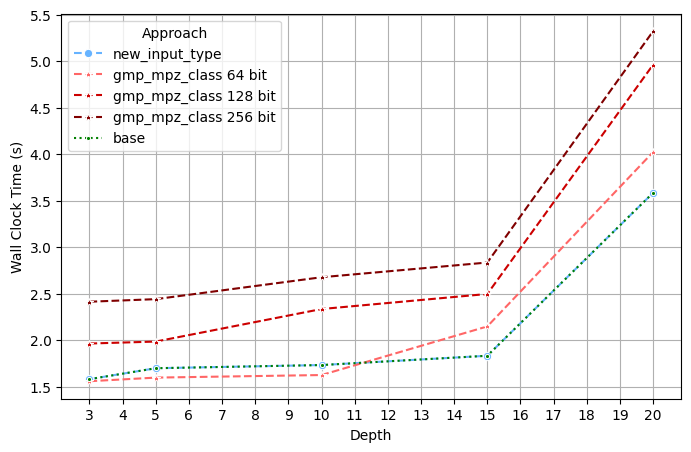

Reproduce this figure in Python.
import pandas as pd
import seaborn as sns
import matplotlib.pyplot as plt

x1 = 3
x2 = 5
x3 = 10
x4 = 15
x5 = 20

# Wall Clock Time Preproc
y1 = 1.579
y2 = 1.6966
y3 = 1.7308
y4 = 1.8307
y5 = 3.58326

df0 = pd.DataFrame({
    "x":[x1,x2,x3,x4, x5],
    "y":[y1,y2,y3,y4, y5],
    "Approach": "new_input_type"
})

df_base = pd.DataFrame({
    "x":[x1,x2,x3,x4, x5],
    "y":[y1,y2,y3,y4, y5],
    "Approach": "base"
})

y1 = 1.5568
y2 = 1.5957
y3 = 1.6233
y4 = 2.1463
y5 = 4.0214

df3 = pd.DataFrame({
    "x":[x1,x2,x3,x4, x5],
    "y":[y1,y2,y3,y4, y5],
    "Approach": "gmp_mpz_class 64 bit"
})

y1 = 1.9621
y2 = 1.98335
y3 = 2.33319
y4 = 2.495239
y5 = 4.96041

df4 = pd.DataFrame({
    "x":[x1,x2,x3,x4, x5],
    "y":[y1,y2,y3,y4, y5],
    "Approach": "gmp_mpz_class 128 bit"
})

y1 = 2.4118
y2 = 2.4395
y3 = 2.675159
y4 = 2.833388
y5 = 5.321

df5 = pd.DataFrame({
    "x":[x1,x2,x3,x4, x5],
    "y":[y1,y2,y3,y4, y5],
    "Approach": "gmp_mpz_class 256 bit"
})

plt.figure(figsize=(8, 5))

sns.lineplot(data=df0, x="x", y="y", hue="Approach", marker="o", linestyle="dashed", palette=["#66b3ff"])

sns.lineplot(data=df3, x="x", y="y", hue="Approach", marker="*", linestyle="dashed", palette=["#ff6666"])
sns.lineplot(data=df4, x="x", y="y", hue="Approach", marker="*", linestyle="dashed", palette=["#cc0000"])
sns.lineplot(data=df5, x="x", y="y", hue="Approach", marker="*", linestyle="dashed", palette=["#800000"])

sns.lineplot(data=df_base, x="x", y="y", hue="Approach", marker=".", linestyle="dotted", palette=["Green"])

sns.set_style("ticks")
plt.grid(axis="y")
plt.grid(axis="x")
plt.xticks(range(3, 21, 1))
plt.xlabel("Depth")
plt.ylabel("Wall Clock Time (s)")
plt.savefig("time_preproc.png")
